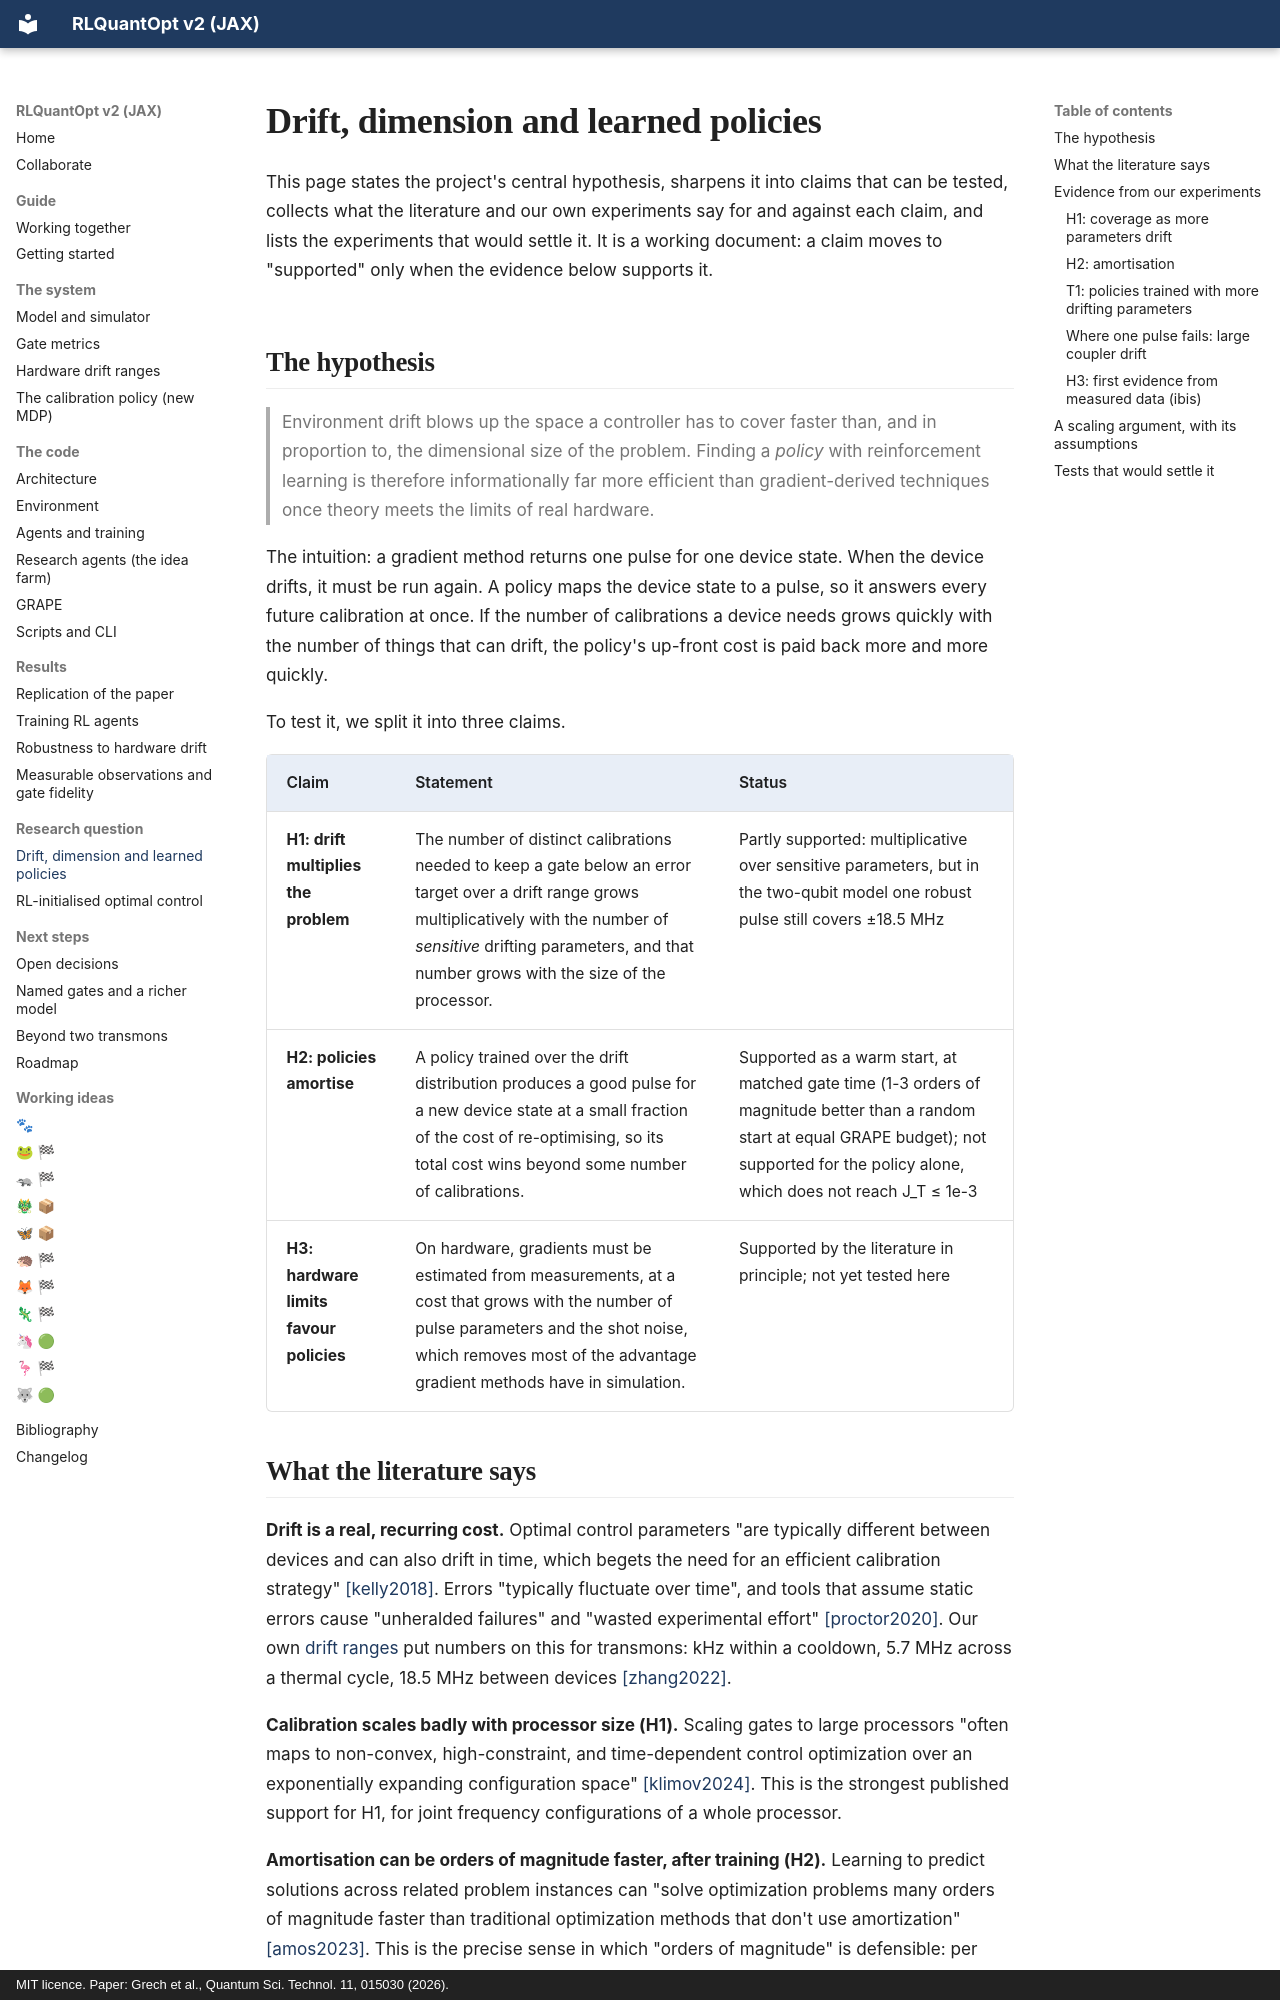

repository: leandergrech/rlquantopt · page: hypothesis/drift-and-dimension/index.html · generator: mkdocs · copyright: MIT licence. Paper: Grech et al., Quantum Sci. Technol. 11, 015030 (2026).

# Drift, dimension and learned policies

This page states the project's central hypothesis, sharpens it into claims that can be tested,
collects what the literature and our own experiments say for and against each claim, and lists the
experiments that would settle it. It is a working document: a claim moves to "supported" only when
the evidence below supports it.

## The hypothesis

> Environment drift blows up the space a controller has to cover faster than, and in proportion to,
> the dimensional size of the problem. Finding a *policy* with reinforcement learning is therefore
> informationally far more efficient than gradient-derived techniques once theory meets the limits
> of real hardware.

The intuition: a gradient method returns one pulse for one device state. When the device drifts,
it must be run again. A policy maps the device state to a pulse, so it answers every future
calibration at once. If the number of calibrations a device needs grows quickly with the number of
things that can drift, the policy's up-front cost is paid back more and more quickly.

To test it, we split it into three claims.

| Claim | Statement | Status |
| --- | --- | --- |
| **H1: drift multiplies the problem** | The number of distinct calibrations needed to keep a gate below an error target over a drift range grows multiplicatively with the number of *sensitive* drifting parameters, and that number grows with the size of the processor. | Partly supported: multiplicative over sensitive parameters, but in the two-qubit model one robust pulse still covers ±18.5 MHz |
| **H2: policies amortise** | A policy trained over the drift distribution produces a good pulse for a new device state at a small fraction of the cost of re-optimising, so its total cost wins beyond some number of calibrations. | Supported as a warm start, at matched gate time (1-3 orders of magnitude better than a random start at equal GRAPE budget); not supported for the policy alone, which does not reach J_T ≤ 1e-3 |
| **H3: hardware limits favour policies** | On hardware, gradients must be estimated from measurements, at a cost that grows with the number of pulse parameters and the shot noise, which removes most of the advantage gradient methods have in simulation. | Supported by the literature in principle; not yet tested here |
